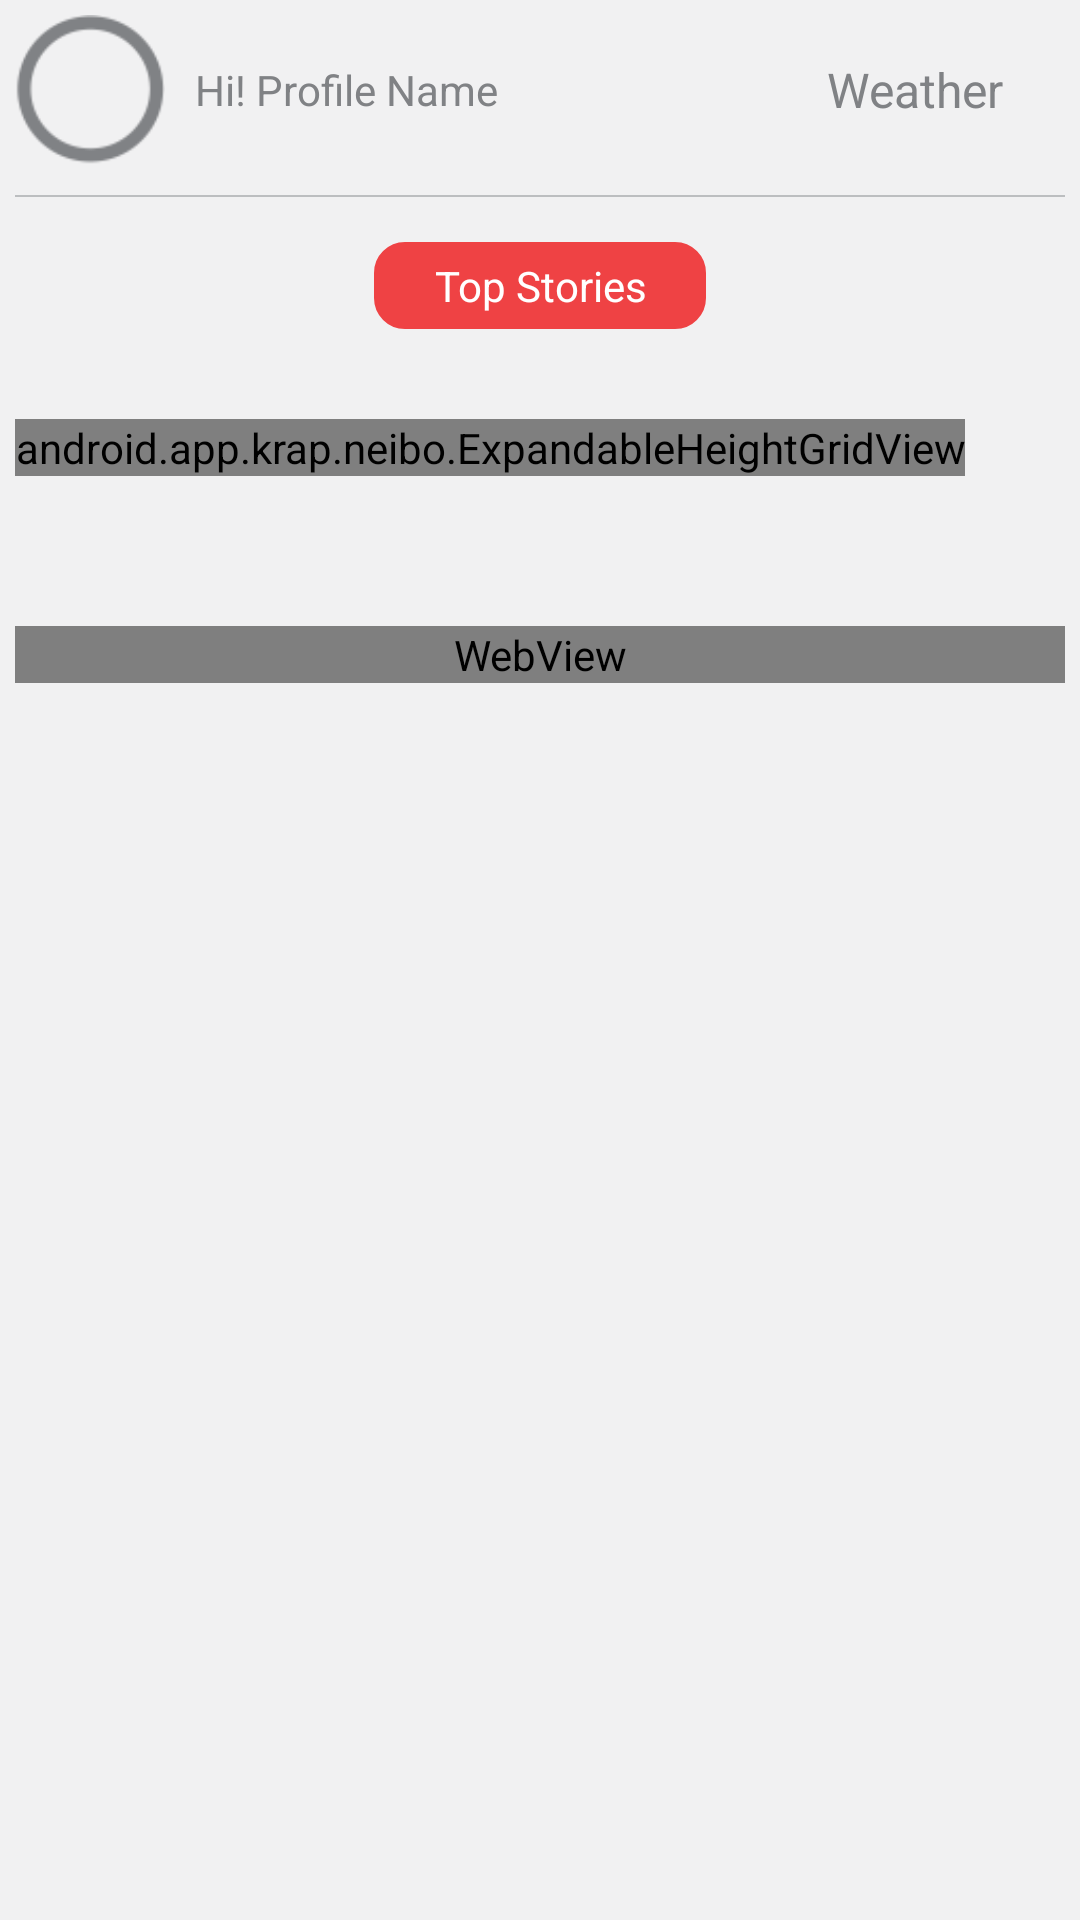

Reconstruct the res/layout file that produces this screen, plus the resources it refers to.
<!-- AndroidManifest.xml: application theme AppTheme -->
<!-- res/layout/today.xml -->
<?xml version="1.0" encoding="utf-8"?>
<android.support.v4.widget.NestedScrollView
    xmlns:android="http://schemas.android.com/apk/res/android"
    android:layout_width="match_parent"
    android:layout_height="match_parent"
    android:background="#F1F1F2">


    <LinearLayout
        android:layout_width="match_parent"
        android:layout_height="match_parent"
        android:layout_margin="5dp"
        android:orientation="vertical">

        <RelativeLayout
            android:layout_width="match_parent"
            android:layout_height="50dp">

            <ImageView
                android:id="@+id/imageToday"
                android:layout_width="50dp"
                android:layout_height="50dp"
                android:src="@drawable/round" />

            <TextView
                android:id="@+id/txtName"
                style="@style/font_roboto_regular_txt"
                android:layout_width="wrap_content"
                android:layout_height="match_parent"
                android:layout_alignParentTop="true"
                android:layout_marginLeft="10dp"
                android:layout_toEndOf="@+id/imageToday"
                android:layout_toRightOf="@+id/imageToday"
                android:gravity="center"
                android:text="Hi! Profile Name"
                android:textColor="#808285"
                android:textSize="14dp" />

            <TextView
                style="@style/font_roboto_regular_txt"
                android:layout_width="100dp"
                android:layout_height="match_parent"
                android:layout_alignParentEnd="true"
                android:layout_alignParentRight="true"
                android:layout_alignParentTop="true"
                android:background="@drawable/oval_img"
                android:gravity="center"
                android:text="Weather"
                android:textColor="#808285"
                android:textSize="16dp" />

        </RelativeLayout>

        <View
            android:layout_width="match_parent"
            android:layout_height="0.5dp"
            android:layout_marginTop="10dp"
            android:background="#BCBEC0" />


        <TextView
            style="@style/font_roboto_regular_txt"
            android:layout_width="wrap_content"
            android:layout_gravity="center"
            android:layout_height="match_parent"
            android:layout_alignParentBottom="true"
            android:layout_centerHorizontal="true"
            android:layout_marginTop="15dp"
            android:paddingTop="5dp"
            android:paddingBottom="5dp"
            android:paddingLeft="20dp"
            android:paddingRight="20dp"
            android:background="@drawable/background_pink_round"
            android:gravity="center"
            android:text="Top Stories"
            android:textColor="@color/white"
            android:textSize="14sp" />


        <LinearLayout
            android:id="@+id/linearTopStories"
            android:layout_width="match_parent"
            android:orientation="vertical"
            android:paddingTop="10dp"
            android:paddingBottom="10dp"
            android:layout_height="wrap_content">


        </LinearLayout>




        <TextView
            android:id="@+id/txtMusic"
            style="@style/font_roboto_regular_txt"
            android:layout_width="wrap_content"
            android:layout_height="match_parent"
            android:layout_alignParentBottom="true"
            android:layout_centerHorizontal="true"
            android:layout_marginTop="10dp"
            android:gravity="center"
            android:paddingTop="5dp"
            android:paddingBottom="5dp"
            android:paddingLeft="20dp"
            android:paddingRight="20dp"
            android:layout_gravity="center"
            android:visibility="gone"
            android:textColor="@color/white"
            android:text="Music"
            android:background="@drawable/background_pink_round"

            android:textSize="14dp" />

<LinearLayout
    android:layout_width="match_parent"
    android:layout_height="wrap_content">
    <android.app.krap.neibo.ExpandableHeightGridView
        android:id="@+id/gridview"
        android:layout_width="wrap_content"
        android:layout_height="wrap_content"
        android:layout_marginTop="10dp"
        android:layout_marginBottom="10dp"
        android:horizontalSpacing="10dp"
        android:isScrollContainer="false"
        android:numColumns="2"
        android:stretchMode="columnWidth"
        android:verticalSpacing="10dp"/>


</LinearLayout>



        <TextView
            android:id="@+id/txtEntr"
            style="@style/font_roboto_regular_txt"
            android:layout_width="wrap_content"
            android:layout_height="match_parent"
            android:layout_alignParentBottom="true"
            android:layout_centerHorizontal="true"
            android:layout_marginTop="10dp"
            android:gravity="center"
            android:visibility="gone"
            android:layout_gravity="center"
            android:text="Entertainment"
            android:paddingTop="5dp"
            android:paddingBottom="5dp"
            android:paddingLeft="20dp"
            android:paddingRight="20dp"
            android:background="@drawable/background_pink_round"
            android:textColor="@color/white"
            android:textSize="14dp" />
        <LinearLayout
            android:id="@+id/lnrEntertToday"
            android:orientation="vertical"
            android:paddingTop="10dp"
            android:paddingBottom="20dp"
            android:layout_width="match_parent"
            android:layout_height="wrap_content">


        </LinearLayout>
        <TextView
            android:id="@+id/txtTravel"
            style="@style/font_roboto_regular_txt"
            android:layout_width="wrap_content"
            android:layout_height="match_parent"
            android:layout_alignParentBottom="true"
            android:layout_centerHorizontal="true"
            android:layout_marginTop="10dp"
            android:gravity="center"
            android:layout_gravity="center"
            android:visibility="gone"
            android:text="Travel"
            android:paddingTop="5dp"
            android:paddingBottom="5dp"
            android:paddingLeft="20dp"
            android:paddingRight="20dp"
            android:background="@drawable/background_pink_round"
            android:textColor="@color/white"
            android:textSize="14dp" />

        <LinearLayout
            android:id="@+id/lnrTodayToday"
            android:orientation="vertical"
            android:paddingTop="10dp"
            android:paddingBottom="20dp"
            android:layout_width="match_parent"
            android:layout_height="match_parent">
            <ProgressBar
                style="@android:style/Widget.Holo.Light.ProgressBar.Horizontal"
                android:layout_width="fill_parent"
                android:layout_height="10dp"
                android:id="@+id/progress_v"
                android:visibility="gone"
                android:max="100"
                android:progress="0"/>


            <WebView
                android:id="@+id/id_web"
                android:layout_width="match_parent"
                android:layout_height="wrap_content" />

        </LinearLayout>


    </LinearLayout>


</android.support.v4.widget.NestedScrollView>
<!-- resources referenced by this layout -->
<resources>
  <color name="white">#ffffff</color>
  <!-- drawable background_pink_round (drawable) -->
  <?xml version="1.0" encoding="utf-8"?>
  <shape xmlns:android="http://schemas.android.com/apk/res/android">
      <solid android:color="@color/pink_dark" />
      <stroke
          android:width="0.5dip"
          android:color="@color/pink_dark" />
      <corners android:radius="10dip" />
      <padding
          android:bottom="0.2dip"
          android:left="0.2dip"
          android:right="0.2dip"
          android:top="0.2dip" />
  
  </shape>
  <!-- drawable round: png bitmap (drawable, 2899 bytes) -->
  <style name="font_roboto_regular_txt">
  
          <item name="android:layout_width">wrap_content</item>
          <item name="android:layout_height">wrap_content</item>
          <item name="android:fontFamily">sans-serif</item>
          <item name="android:textStyle">normal</item>
  
      </style>
  <style name="AppTheme" parent="Theme.AppCompat.Light.DarkActionBar">
          
          <item name="colorPrimary">@color/colorPrimary</item>
          <item name="colorPrimaryDark">@color/colorPrimaryDark</item>
          <item name="colorAccent">@color/colorAccent</item>
      </style>
  <color name="pink_dark">#EF4244</color>
  <color name="colorPrimary">#FF2A55</color>
  <color name="colorPrimaryDark">#FF2A55</color>
  <color name="colorAccent">#666666</color>
</resources>
